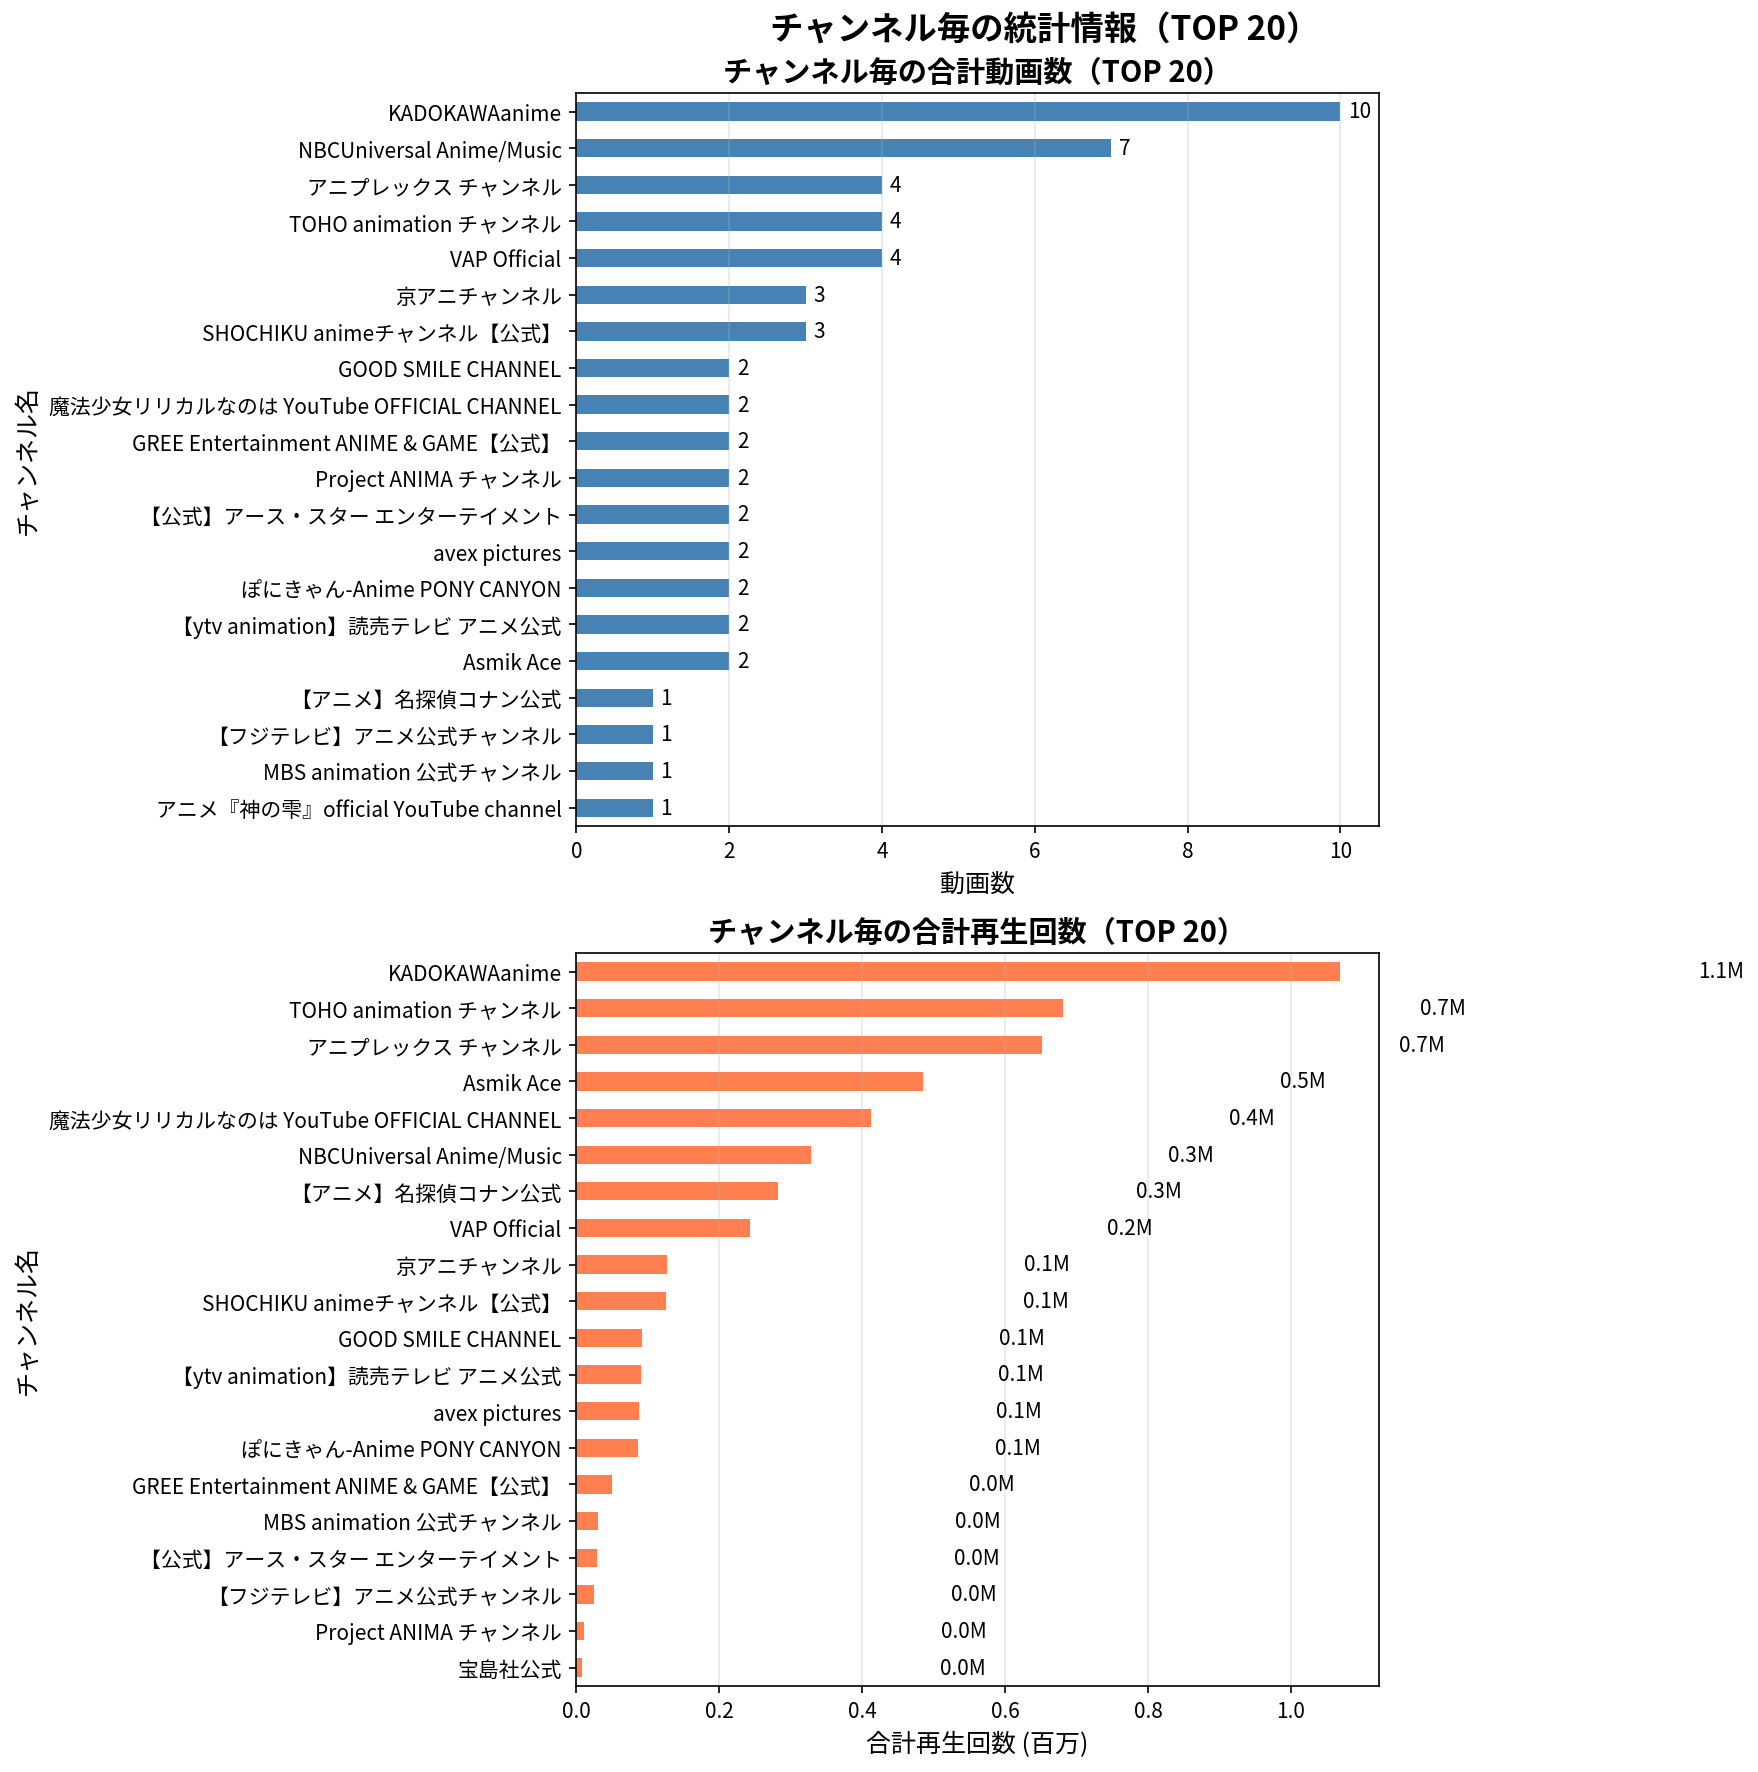

The file beside this chart, header and first rows:
ランク, チャンネル名, 動画数, 合計再生回数, 平均再生回数
1, KADOKAWAanime, 10, 1069254, 106925
2, TOHO animation チャンネル, 4, 680399, 170100
3, アニプレックス チャンネル, 4, 651599, 162900
4, Asmik Ace, 2, 484932, 242466
5, 魔法少女リリカルなのは YouTube OFFICIAL CHANNEL, 2, 412645, 206322
6, NBCUniversal Anime/Music, 7, 328202, 46886
7, 【アニメ】名探偵コナン公式, 1, 282731, 282731
8, VAP Official, 4, 242996, 60749
9, 京アニチャンネル, 3, 126619, 42206
10, SHOCHIKU animeチャンネル【公式】, 3, 125544, 41848
11, GOOD SMILE CHANNEL, 2, 91911, 45956
12, 【ytv animation】読売テレビ アニメ公式, 2, 90252, 45126
13, avex pictures, 2, 87076, 43538
14, ぽにきゃん-Anime PONY CANYON, 2, 86422, 43211
15, GREE Entertainment ANIME & GAME【公式】, 2, 49623, 24812
16, MBS animation 公式チャンネル, 1, 30082, 30082
17, 【公式】アース・スター エンターテイメント, 2, 28336, 14168
18, 【フジテレビ】アニメ公式チャンネル, 1, 24978, 24978
19, Project ANIMA チャンネル, 2, 10157, 5078
20, 宝島社公式, 1, 8592, 8592
21, アニメ『神の雫』official YouTube channel, 1, 7582, 7582
